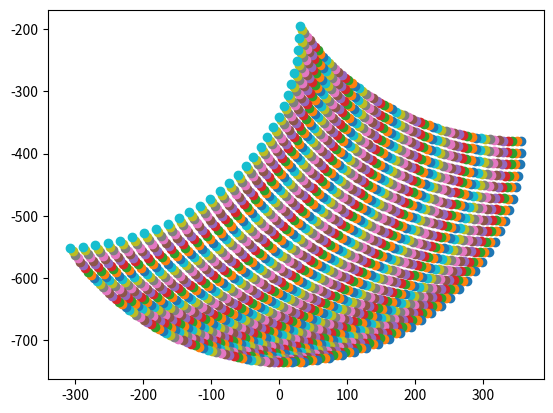

This figure's Python source:
import matplotlib.pyplot as plt
import math
h = 356
k = 380
th1 = math.radians(0)
fig = plt.figure()
while(th1>=math.radians(-90)):
    th2 = math.radians(90)
    while(th2>=math.radians(30)):
        # x = -(k * math.cos(math.radians(th2))) + (h * math.cos(th1))
        x = h*math.cos(th1)-k*math.cos(th2)
        y = h*math.sin(th1)-k*math.sin(th2)
        print(math.cos(th1))
        # y = -(k * math.sin(math.radians(th2))) + (h * math.sin(th1))
        print("x,y: ",x,y,math.degrees(th1),math.degrees(th2))
        plt.scatter(x,y)
        th2 = th2 - math.radians(1)
    th1 = th1 - math.radians(3)
plt.show()
